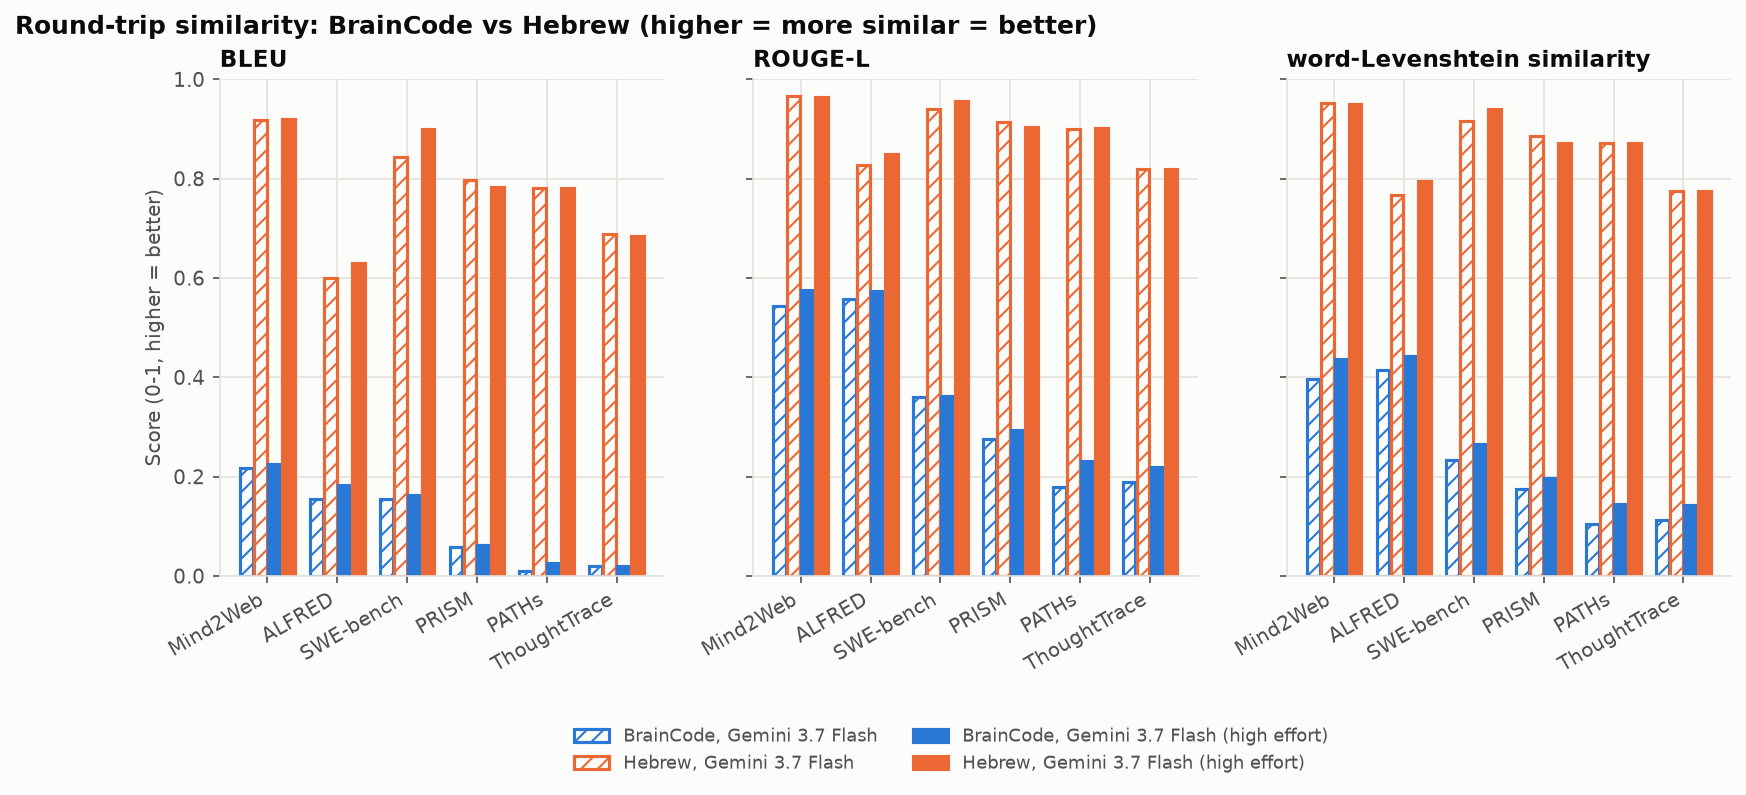

Values plotted in this chart, from the file beside it:
method, model, item, dataset, bleu, rouge_l, word_lev_sim, copied
braincode, gemini-flash-3.7, alfred-1, alfred, 0.1288, 0.5333, 0.3623, 0.02778
braincode, gemini-flash-3.7, alfred-2, alfred, 0.1876, 0.6244, 0.4892, 0.03343
braincode, gemini-flash-3.7, alfred-3, alfred, 0.2442, 0.5935, 0.4891, 0.02273
braincode, gemini-flash-3.7, alfred-4, alfred, 0.1394, 0.4937, 0.241, 0.01708
braincode, gemini-flash-3.7, alfred-5, alfred, 0.1422, 0.6026, 0.4688, 0.05538
braincode, gemini-flash-3.7, alfred-6, alfred, 0.08242, 0.4444, 0.3158, 0.02288
braincode, gemini-flash-3.7, alfred-7, alfred, 0.04586, 0.5424, 0.4324, 0.05742
braincode, gemini-flash-3.7, alfred-8, alfred, 0.2655, 0.6244, 0.5172, 0.03048
braincode, gemini-flash-3.7, mind2web-1, mind2web, 0.2219, 0.619, 0.4667, 0.1401
braincode, gemini-flash-3.7, mind2web-2, mind2web, 0.2518, 0.5823, 0.4884, 0.1621
braincode, gemini-flash-3.7, mind2web-3, mind2web, 0.3827, 0.6869, 0.4808, 0.1534
braincode, gemini-flash-3.7, mind2web-4, mind2web, 0.4015, 0.6897, 0.5455, 0.1699
braincode, gemini-flash-3.7, mind2web-5, mind2web, 0.08682, 0.4776, 0.2254, 0.1182
braincode, gemini-flash-3.7, mind2web-6, mind2web, 0.1766, 0.4719, 0.3556, 0.1356
braincode, gemini-flash-3.7, mind2web-7, mind2web, 0.1858, 0.549, 0.4231, 0.1378
braincode, gemini-flash-3.7, mind2web-8, mind2web, 0.03898, 0.2778, 0.1923, 0.06492
braincode, gemini-flash-3.7, paths-1, paths, 0.002487, 0.1254, 0.07569, 0.05928
braincode, gemini-flash-3.7, paths-2, paths, 0.01327, 0.2349, 0.1386, 0.1766
braincode, gemini-flash-3.7, paths-3, paths, 0.0001336, 0.1324, 0.07207, 0.2045
braincode, gemini-flash-3.7, paths-4, paths, 0.003806, 0.1948, 0.09847, 0.1685
braincode, gemini-flash-3.7, paths-6, paths, 0.02425, 0.2897, 0.1743, 0.157
braincode, gemini-flash-3.7, paths-7, paths, 0.001509, 0.1185, 0.06651, 0.05303
braincode, gemini-flash-3.7, paths-8, paths, 0.02257, 0.1581, 0.1007, 0.04626
braincode, gemini-flash-3.7, prism-1, prism, 0.07981, 0.2814, 0.1834, 0.1223
braincode, gemini-flash-3.7, prism-2, prism, 0.07867, 0.3275, 0.1753, 0.09937
braincode, gemini-flash-3.7, prism-3, prism, 0.04464, 0.2448, 0.1608, 0.2051
braincode, gemini-flash-3.7, prism-4, prism, 0.03081, 0.2061, 0.1391, 0.08688
braincode, gemini-flash-3.7, prism-5, prism, 0.07216, 0.3094, 0.2158, 0.1321
braincode, gemini-flash-3.7, prism-6, prism, 0.0837, 0.2876, 0.1657, 0.1901
braincode, gemini-flash-3.7, prism-7, prism, 0.0347, 0.2946, 0.1836, 0.1285
braincode, gemini-flash-3.7, prism-8, prism, 0.03569, 0.252, 0.17, 0.129
braincode, gemini-flash-3.7, swebench-1, swebench, 0.04238, 0.2414, 0.1163, 0.2275
braincode, gemini-flash-3.7, swebench-2, swebench, 0.1418, 0.304, 0.1918, 0.1025
braincode, gemini-flash-3.7, swebench-4, swebench, 0.1236, 0.3622, 0.2262, 0.1485
braincode, gemini-flash-3.7, swebench-5, swebench, 0.111, 0.2818, 0.1498, 0.1932
braincode, gemini-flash-3.7, swebench-6, swebench, 0.3376, 0.7059, 0.4444, 0.1209
braincode, gemini-flash-3.7, swebench-7, swebench, 0.3297, 0.5185, 0.4545, 0.1767
braincode, gemini-flash-3.7, swebench-8, swebench, 0.005351, 0.1152, 0.04885, 0.1428
braincode, gemini-flash-3.7, thoughttrace-1, thoughttrace, 0.000237, 0.04623, 0.02674, 0.08091
braincode, gemini-flash-3.7, thoughttrace-2, thoughttrace, 0.006473, 0.1744, 0.09692, 0.1088
braincode, gemini-flash-3.7, thoughttrace-3, thoughttrace, 0.07556, 0.2687, 0.1724, 0.06722
braincode, gemini-flash-3.7, thoughttrace-4, thoughttrace, 0.03084, 0.22, 0.1204, 0.1136
braincode, gemini-flash-3.7, thoughttrace-5, thoughttrace, 0.01039, 0.2383, 0.1356, 0.1105
braincode, gemini-flash-3.7, thoughttrace-6, thoughttrace, 2.75704762254162e-05, 0.09661, 0.05102, 0.07408
braincode, gemini-flash-3.7, thoughttrace-7, thoughttrace, 0.03186, 0.298, 0.2038, 0.0549
braincode, gemini-flash-3.7, thoughttrace-8, thoughttrace, 0.00201, 0.1749, 0.1003, 0.1241
braincode, gemini-flash-high-3.7, alfred-1, alfred, 0.2848, 0.6992, 0.5797, 0.009629
braincode, gemini-flash-high-3.7, alfred-2, alfred, 0.218, 0.6141, 0.4892, 0.02741
braincode, gemini-flash-high-3.7, alfred-3, alfred, 0.2656, 0.6174, 0.4891, 0.02421
braincode, gemini-flash-high-3.7, alfred-4, alfred, 0.1378, 0.5063, 0.2651, 0.01618
braincode, gemini-flash-high-3.7, alfred-5, alfred, 0.2254, 0.679, 0.5521, 0.04262
braincode, gemini-flash-high-3.7, alfred-6, alfred, 0.09492, 0.4337, 0.3158, 0.07635
braincode, gemini-flash-high-3.7, alfred-7, alfred, 0.07985, 0.495, 0.3906, 0.05321
braincode, gemini-flash-high-3.7, alfred-8, alfred, 0.1529, 0.5521, 0.4569, 0.04224
braincode, gemini-flash-high-3.7, mind2web-1, mind2web, 0.2839, 0.6693, 0.5481, 0.1408
braincode, gemini-flash-high-3.7, mind2web-2, mind2web, 0.2518, 0.6329, 0.5116, 0.1589
braincode, gemini-flash-high-3.7, mind2web-3, mind2web, 0.3462, 0.6593, 0.4681, 0.1496
braincode, gemini-flash-high-3.7, mind2web-4, mind2web, 0.3749, 0.6829, 0.5581, 0.156
braincode, gemini-flash-high-3.7, mind2web-5, mind2web, 0.1015, 0.5312, 0.3521, 0.1159
braincode, gemini-flash-high-3.7, mind2web-6, mind2web, 0.19, 0.5111, 0.3913, 0.1317
... 124 more rows
